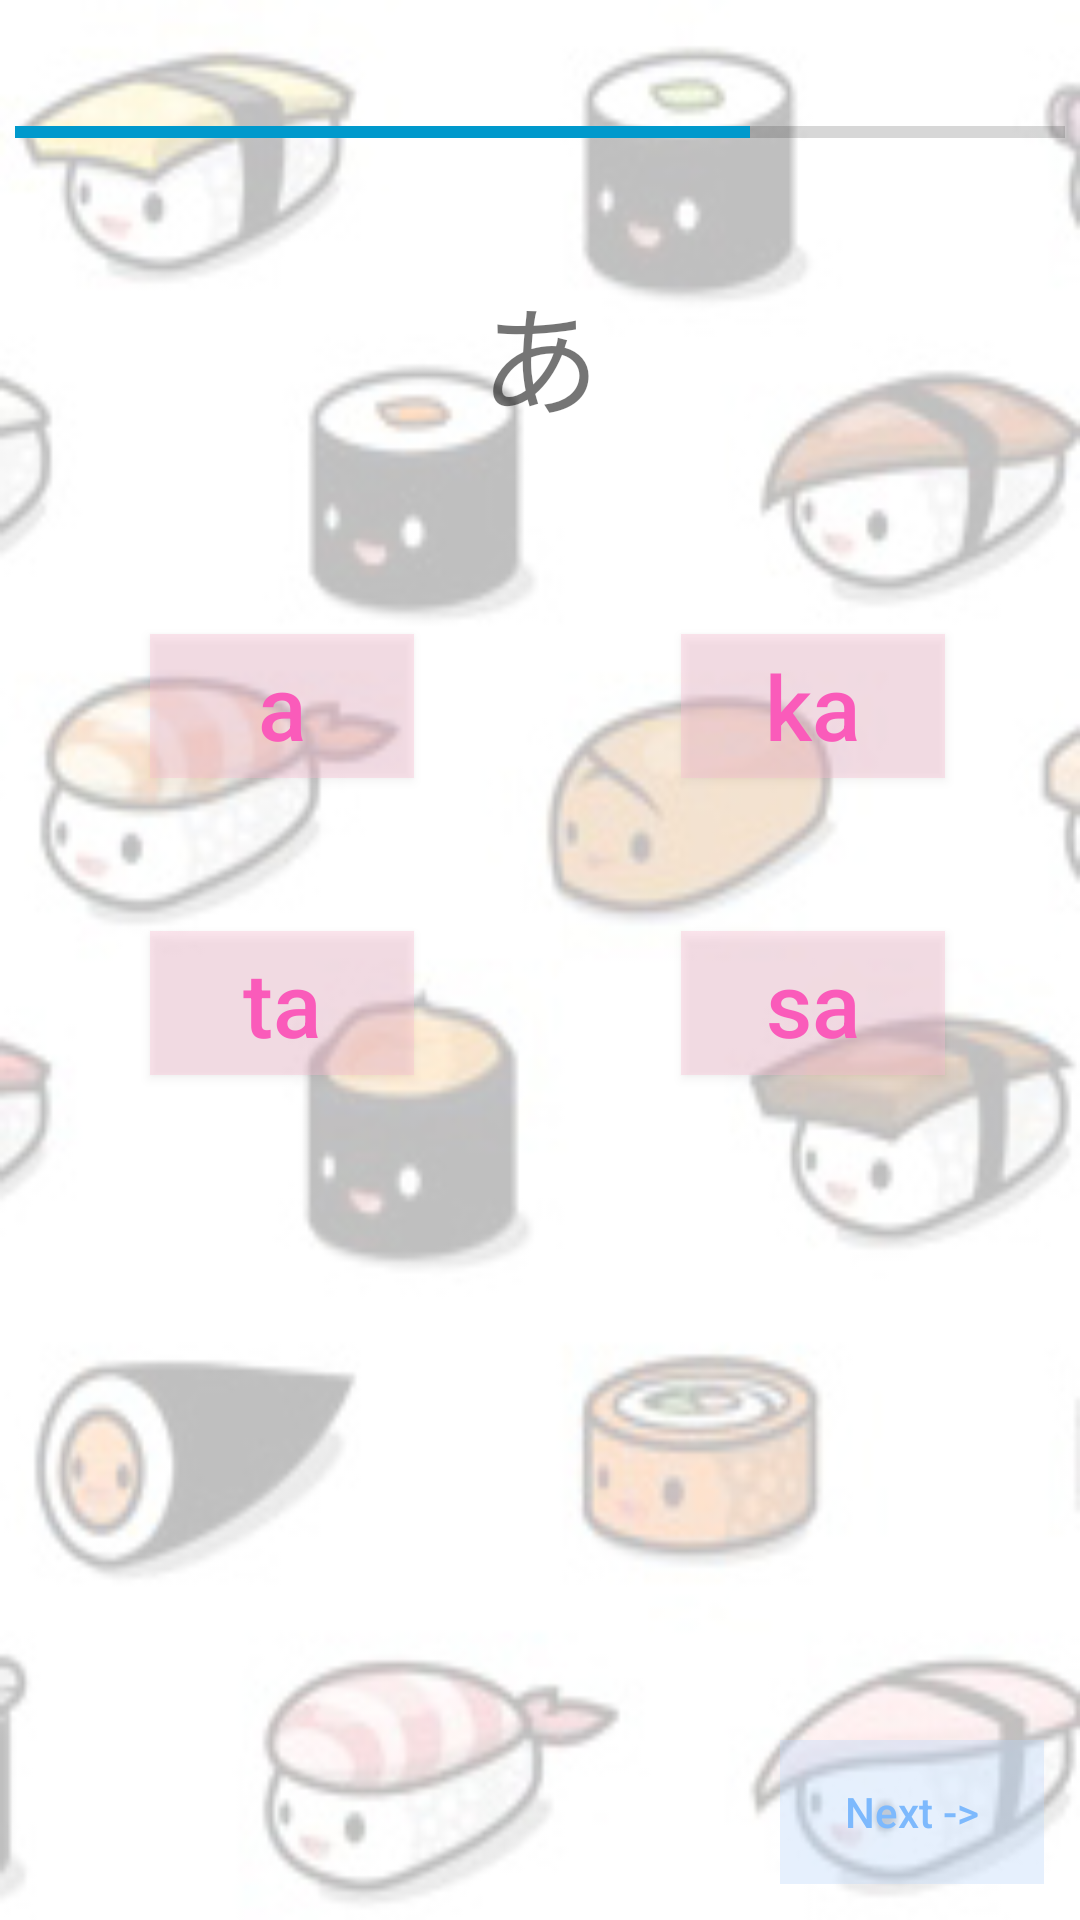

Layout XML and referenced resources for this Android screen:
<!-- AndroidManifest.xml: application theme AppTheme -->
<!-- res/layout/activity_ck_pt_one.xml -->
<?xml version="1.0" encoding="utf-8"?>

<RelativeLayout xmlns:android="http://schemas.android.com/apk/res/android"
    xmlns:app="http://schemas.android.com/apk/res-auto"
    xmlns:tools="http://schemas.android.com/tools"
    android:layout_width="match_parent"
    android:layout_height="match_parent"
    tools:context="com.example.rosa.japanese101.ckPtOne">

    <ProgressBar
        android:id="@+id/progressBar"
        style="@style/Widget.AppCompat.ProgressBar.Horizontal"
        android:layout_width="350dp"
        android:layout_height="10dp"
        android:layout_alignParentTop="true"
        android:layout_centerHorizontal="true"
        android:layout_marginTop="39dp"
        android:indeterminate="false"
        android:progress="70"
        android:progressTint="@android:color/holo_blue_dark" />


    <TextView
        android:id="@+id/textView2"
        android:layout_width="wrap_content"
        android:layout_height="wrap_content"
        android:layout_below="@+id/progressBar"
        android:layout_centerHorizontal="true"
        android:layout_marginTop="40dp"
        android:text="あ"
        android:textSize="40sp" />


    <Button
        android:id="@+id/a"
        android:layout_width="wrap_content"
        android:layout_height="wrap_content"
        android:layout_below="@+id/textView2"
        android:layout_marginEnd="22dp"
        android:layout_marginTop="64dp"
        android:layout_toStartOf="@+id/textView2"
        android:background="@color/colorAccent"
        android:onClick="correct"
        android:text="a"
        android:textColor="#fa5bba"
        android:textSize="30sp" />

    <Button
        android:id="@+id/ka"
        android:layout_width="wrap_content"
        android:layout_height="wrap_content"
        android:layout_alignBottom="@+id/a"
        android:layout_marginStart="27dp"
        android:layout_toEndOf="@+id/textView2"
        android:background="@color/colorAccent"
        android:textColor="#fa5bba"
        android:onClick="incorrect"
        android:text="ka"
        android:textSize="30sp" />

    <Button
        android:id="@+id/ta"
        android:layout_width="wrap_content"
        android:layout_height="wrap_content"
        android:layout_alignStart="@+id/a"
        android:layout_below="@+id/a"
        android:layout_marginTop="51dp"
        android:background="@color/colorAccent"
        android:onClick="incorrect"
        android:text="ta"
        android:textColor="#fa5bba"
        android:textSize="30sp" />

    <Button
        android:id="@+id/sa"
        android:layout_width="wrap_content"
        android:layout_height="wrap_content"
        android:layout_alignBottom="@+id/ta"
        android:layout_alignEnd="@+id/ka"
        android:background="@color/colorAccent"
        android:onClick="incorrect"
        android:text="sa"
        android:textColor="#fa5bba"
        android:textSize="30sp" />

    <Button
        android:id="@+id/next"
        android:layout_width="wrap_content"
        android:layout_height="wrap_content"
        android:layout_alignParentBottom="true"
        android:layout_alignParentEnd="true"
        android:layout_marginBottom="12dp"
        android:layout_marginEnd="12dp"
        android:background="#5EBBD7F9"
        android:enabled="false"
        android:onClick="next"
        android:text="Next ->"
        android:textColor="#FF7DB9FD" />

</RelativeLayout>
<!-- resources referenced by this layout -->
<resources>
  <color name="colorAccent">#5ef9bcd0</color>
  <style name="AppTheme" parent="Theme.AppCompat.Light.DarkActionBar">
          
          <item name="colorPrimary">@color/colorPrimary</item>
          <item name="colorPrimaryDark">@color/colorPrimaryDark</item>
          <item name="colorAccent">@color/colorAccent</item>
          <item name="android:windowBackground">@drawable/background</item>
          <item name="android:textAllCaps">false</item>
      </style>
  <color name="colorPrimary">#4f67e7</color>
  <color name="colorPrimaryDark">#303F9F</color>
  <!-- drawable background: jpg bitmap (drawable, 40092 bytes) -->
</resources>
